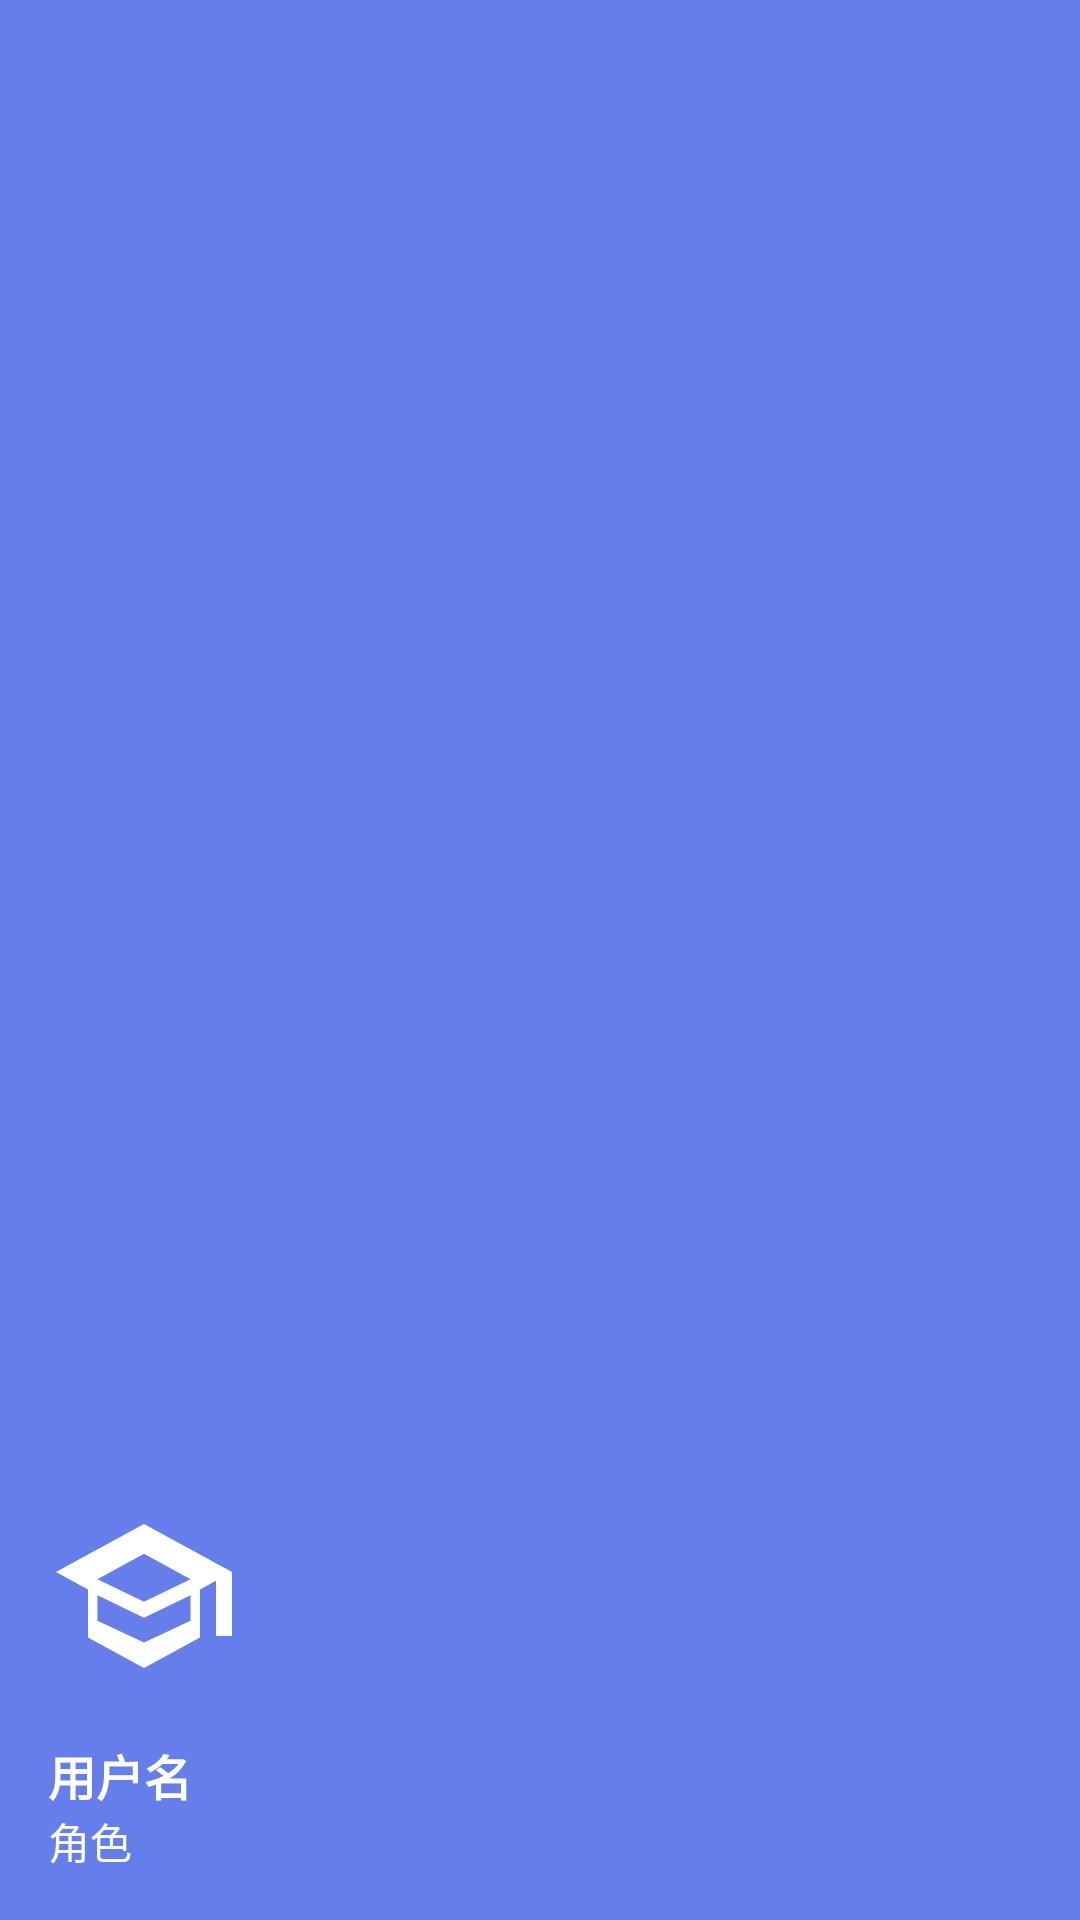

Produce the Android XML layout that renders to this screen, including the resource entries it uses.
<!-- AndroidManifest.xml: application theme Theme.LimsMobile -->
<!-- res/layout/nav_header.xml -->
<?xml version="1.0" encoding="utf-8"?>
<LinearLayout xmlns:android="http://schemas.android.com/apk/res/android"
    xmlns:app="http://schemas.android.com/apk/res-auto"
    android:layout_width="match_parent"
    android:layout_height="176dp"
    android:background="@color/primary"
    android:gravity="bottom"
    android:orientation="vertical"
    android:padding="16dp"
    android:theme="@style/ThemeOverlay.Material3.Dark">

    <ImageView
        android:layout_width="64dp"
        android:layout_height="64dp"
        android:src="@drawable/ic_school"
        app:tint="@color/white" />

    <TextView
        android:id="@+id/tv_nav_username"
        android:layout_width="wrap_content"
        android:layout_height="wrap_content"
        android:layout_marginTop="16dp"
        android:text="用户名"
        android:textColor="@color/white"
        android:textSize="16sp"
        android:textStyle="bold" />

    <TextView
        android:id="@+id/tv_nav_role"
        android:layout_width="wrap_content"
        android:layout_height="wrap_content"
        android:text="角色"
        android:textColor="@color/white"
        android:textSize="14sp" />

</LinearLayout>
<!-- resources referenced by this layout -->
<resources>
  <color name="primary">#667eea</color>
  <color name="white">#FFFFFFFF</color>
  <!-- drawable ic_school (drawable) -->
  <vector xmlns:android="http://schemas.android.com/apk/res/android"
      android:width="24dp"
      android:height="24dp"
      android:viewportWidth="24"
      android:viewportHeight="24">
      <path
          android:fillColor="#FFFFFF"
          android:pathData="M12,3L1,9l4,2.18v6L12,21l7,-3.82v-6l2,-1.09V17h2V9L12,3zM12,17.82L6.18,15.09V11.9L12,14.72l5.82,-2.82v3.18L12,17.82zM12,12.72L6.18,9.9L12,6.72l5.82,3.18L12,12.72z"/>
  </vector>
  <style name="Theme.LimsMobile" parent="Theme.Material3.DayNight.NoActionBar">
          <item name="colorPrimary">@color/primary</item>
          <item name="colorPrimaryDark">@color/primary_dark</item>
          <item name="colorAccent">@color/accent</item>
          <item name="android:statusBarColor">@color/primary_dark</item>
      </style>
  <color name="primary_dark">#764ba2</color>
  <color name="accent">#409EFF</color>
</resources>
